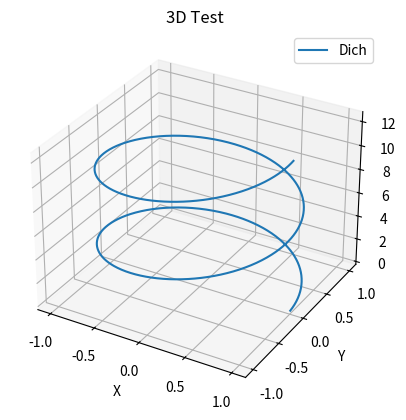

The script that saved this image:
import numpy as np
import matplotlib.pyplot as plt

fig, ax = plt.subplots (subplot_kw={"projection": "3d"})

t = np.arange(0.01, 4*np.pi, 0.01)
R =1
x = R * np.cos(t)
y = R * np.sin(t)
z = R * t

ax.plot(x,y,z, label="Dich")

ax.legend()

ax.set_xlabel('X')
ax.set_ylabel('Y')
ax.set_zlabel('Z')

ax.set_title('3D Test')
